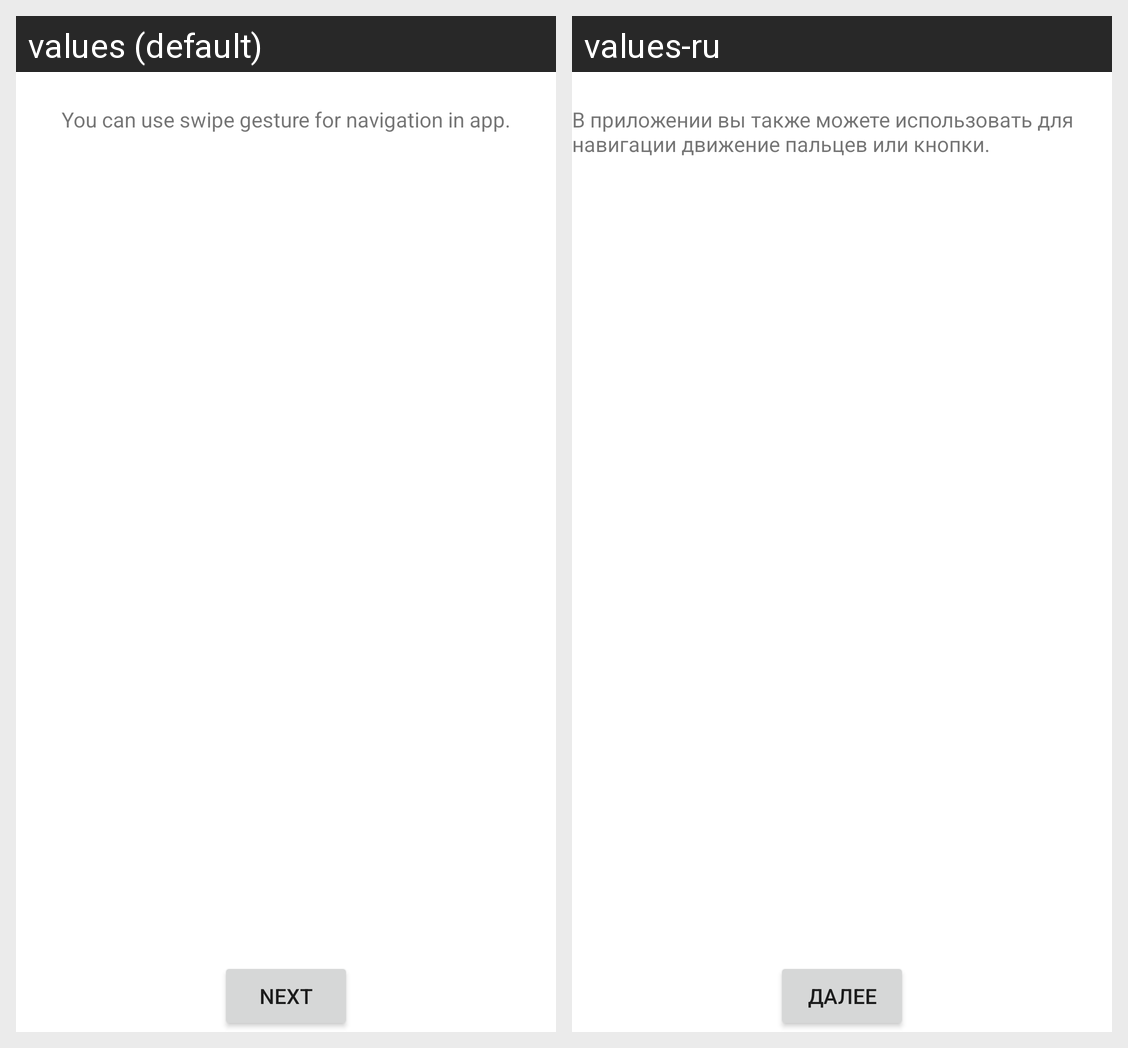

Strings drawn on this Android screen and how each of the app's shown locales translates them:
Android screen res/layout/welcome_p2.xml rendered under 2 locales, left to right: values (default), values-ru. Device: Nexus 5 (rendered at 1080×1920; each locale shown at half size, 540×960, under a caption strip naming it); theme AppTheme.
Strings drawn on this screen, with the default value and each locale's value (text and hints the layout hard-codes, and strings that could not be matched under every locale, appear in the picture but are not listed):

welcome_button_next
  values: Next
  values-ru: Далее

welcome_text_swipe
  values: You can use swipe gesture for navigation in app.
  values-ru: В приложении вы также можете использовать для навигации движение пальцев или кнопки.
